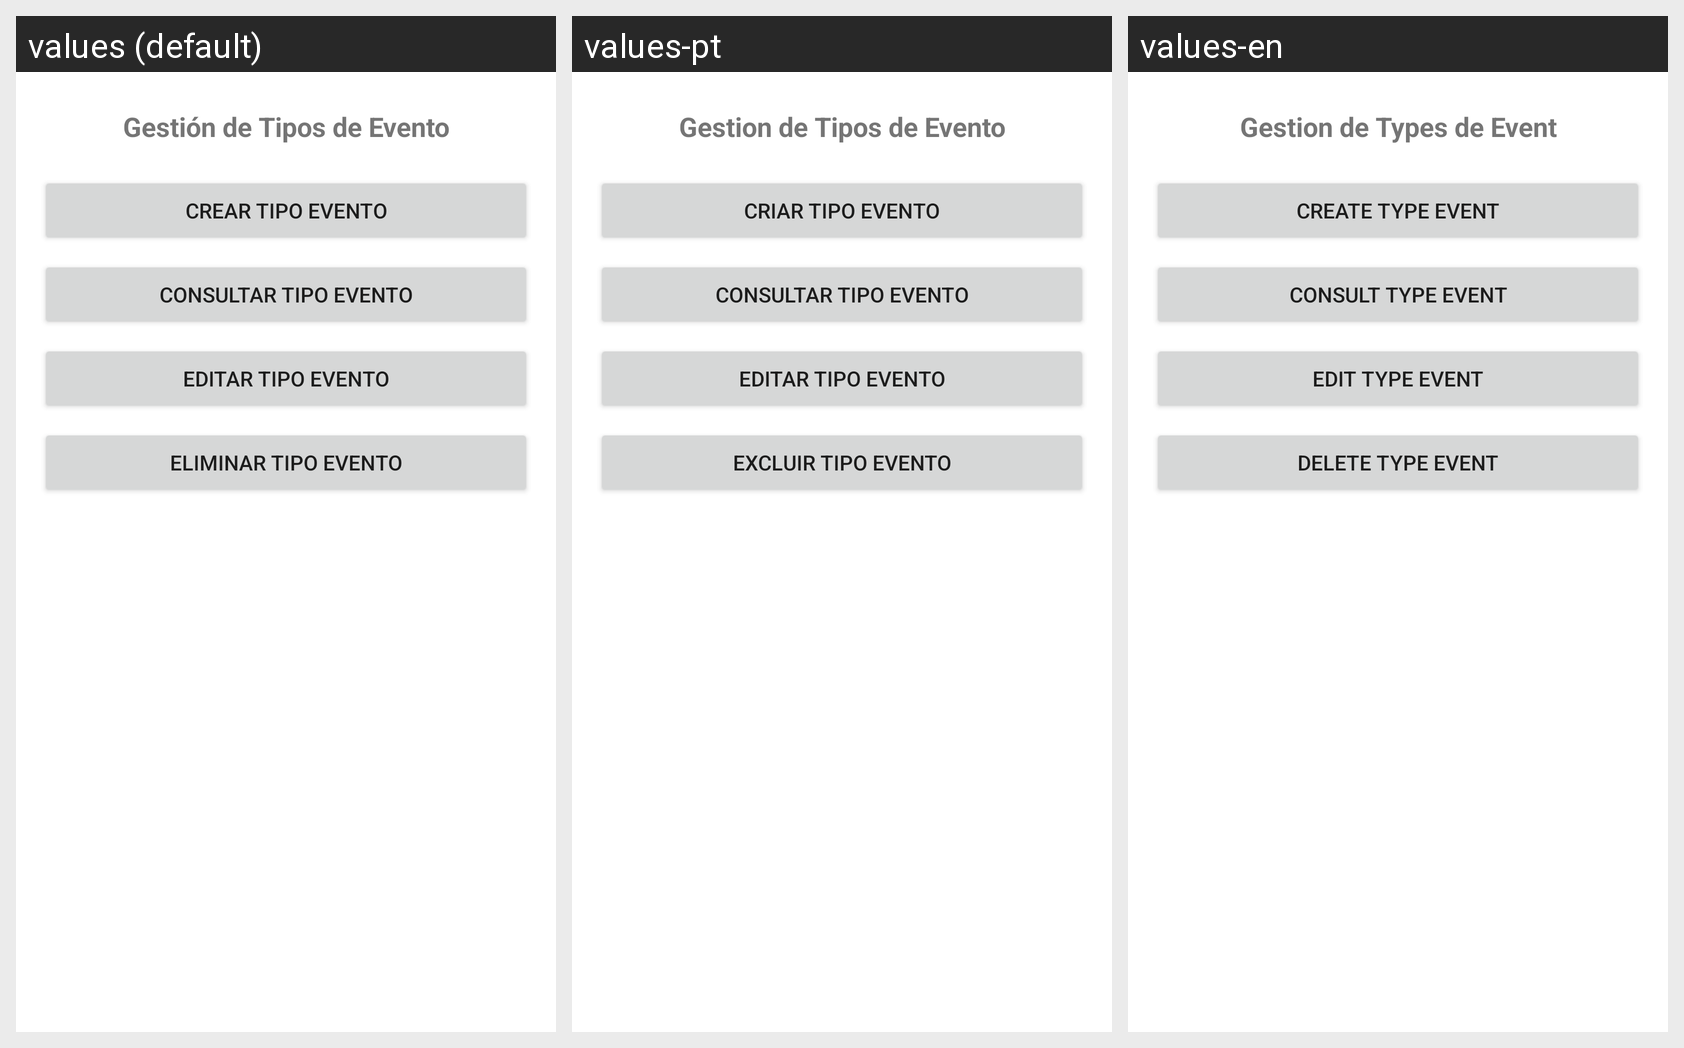

Strings drawn on this Android screen and how each of the app's shown locales translates them:
Android screen res/layout/fragment_tipo_evento.xml rendered under 3 locales, left to right: values (default), values-pt, values-en. Device: Nexus 5 (rendered at 1080×1920; each locale shown at half size, 540×960, under a caption strip naming it); theme Theme.Proyecto01_Antojitos.
Strings drawn on this screen, with the default value and each locale's value (text and hints the layout hard-codes, and strings that could not be matched under every locale, appear in the picture but are not listed):

tipo_evento_title
  values: Gestión de Tipos de Evento
  values-pt: Gestion de Tipos de Evento
  values-en: Gestion de Types de Event

tipo_evento_btn_crear
  values: Crear Tipo Evento
  values-pt: Criar Tipo Evento
  values-en: Create Type Event

tipo_evento_btn_consultar
  values: Consultar Tipo Evento
  values-pt: Consultar Tipo Evento
  values-en: Consult Type Event

tipo_evento_btn_editar
  values: Editar Tipo Evento
  values-pt: Editar Tipo Evento
  values-en: Edit Type Event

tipo_evento_btn_eliminar
  values: Eliminar Tipo Evento
  values-pt: Excluir Tipo Evento
  values-en: Delete Type Event
